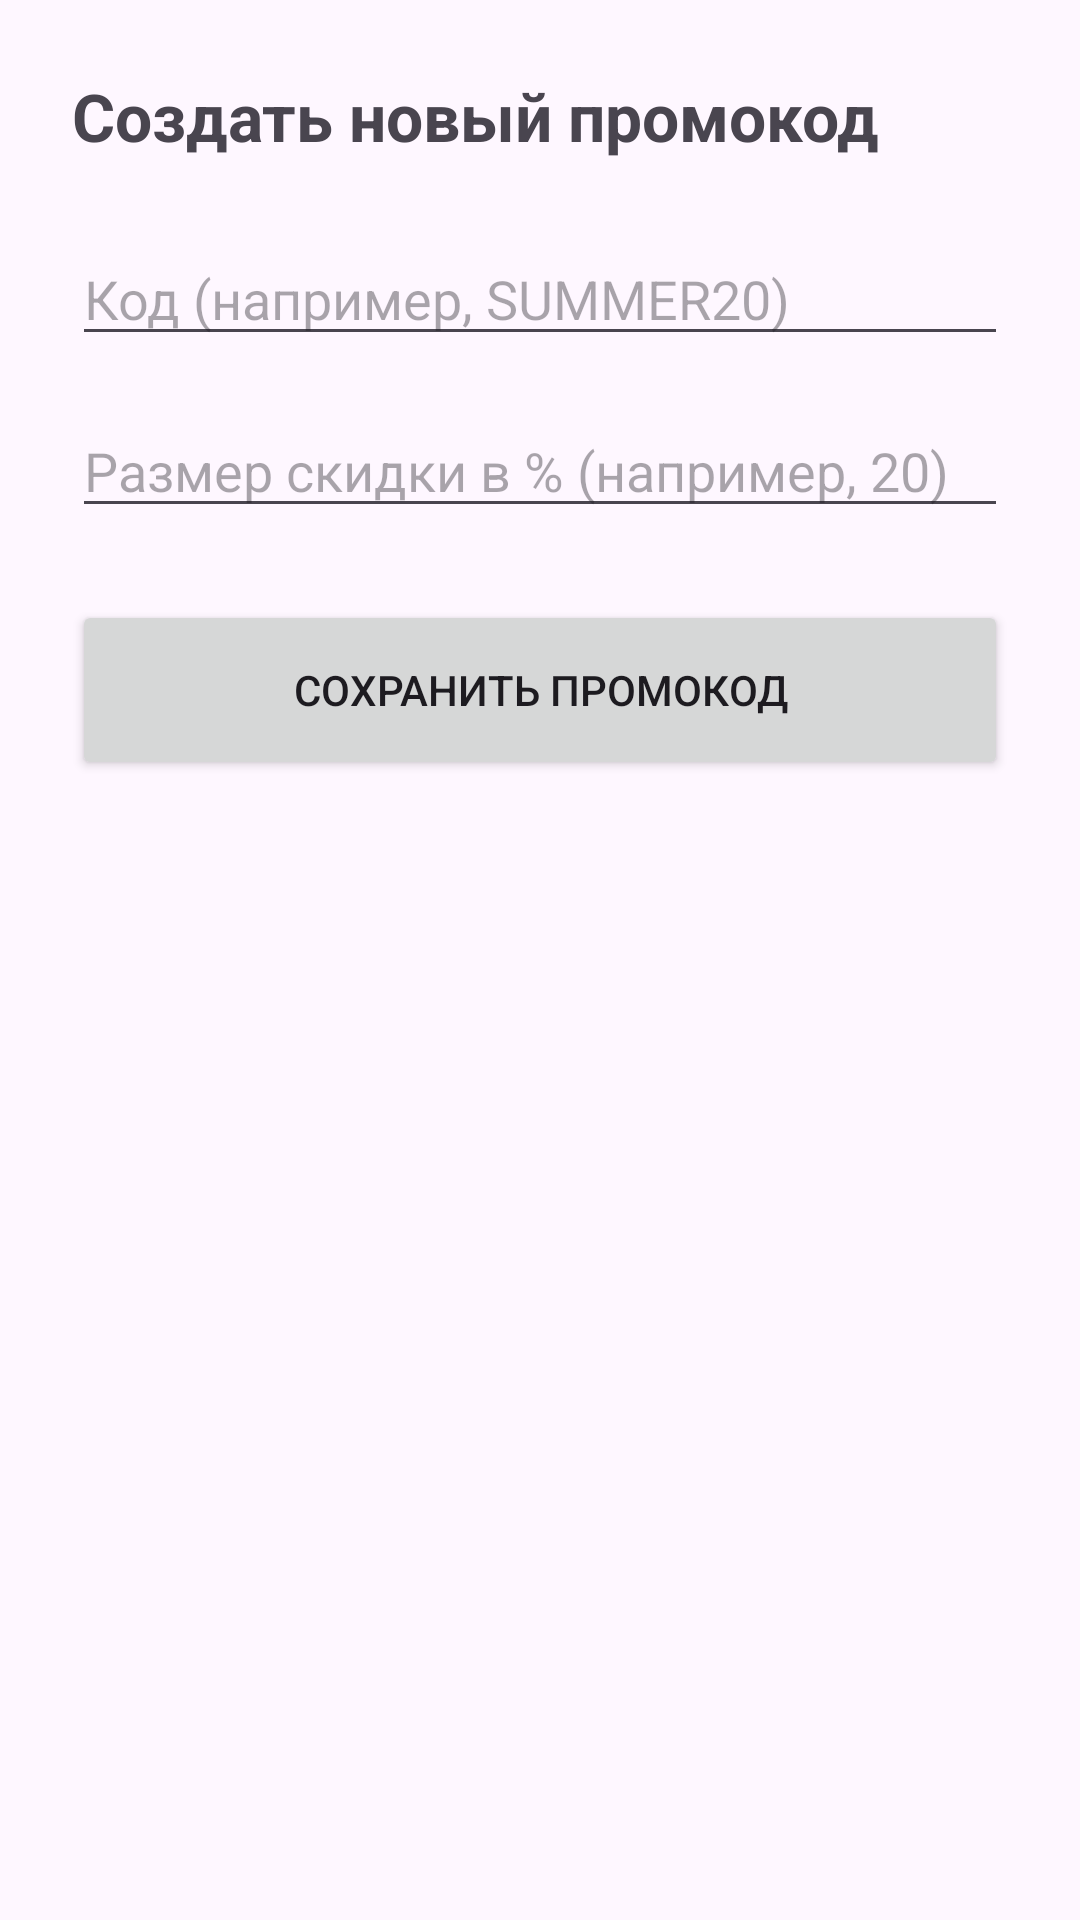

Layout XML and referenced resources for this Android screen:
<!-- AndroidManifest.xml: application theme Theme.Coffeerence -->
<!-- res/layout/activity_create_promo.xml -->
<?xml version="1.0" encoding="utf-8"?>
<LinearLayout xmlns:android="http://schemas.android.com/apk/res/android"
    android:layout_width="match_parent"
    android:layout_height="match_parent"
    android:orientation="vertical"
    android:padding="24dp">

    <TextView
        android:layout_width="wrap_content"
        android:layout_height="wrap_content"
        android:text="Создать новый промокод"
        android:textSize="22sp"
        android:textStyle="bold"
        android:layout_marginBottom="24dp"/>

    <EditText
        android:id="@+id/etNewPromoCode"
        android:layout_width="match_parent"
        android:layout_height="wrap_content"
        android:hint="Код (например, SUMMER20)"
        android:inputType="textCapCharacters"/>

    <EditText
        android:id="@+id/etDiscountPercent"
        android:layout_width="match_parent"
        android:layout_height="wrap_content"
        android:hint="Размер скидки в % (например, 20)"
        android:inputType="number"
        android:layout_marginTop="16dp"/>

    <Button
        android:id="@+id/btnSavePromo"
        android:layout_width="match_parent"
        android:layout_height="60dp"
        android:text="Сохранить промокод"
        android:layout_marginTop="24dp"/>
</LinearLayout>
<!-- resources referenced by this layout -->
<resources>
  <style name="Theme.Coffeerence" parent="Base.Theme.Coffeerence" />
  <style name="Base.Theme.Coffeerence" parent="Theme.Material3.DayNight.NoActionBar">
          
          
      </style>
</resources>
